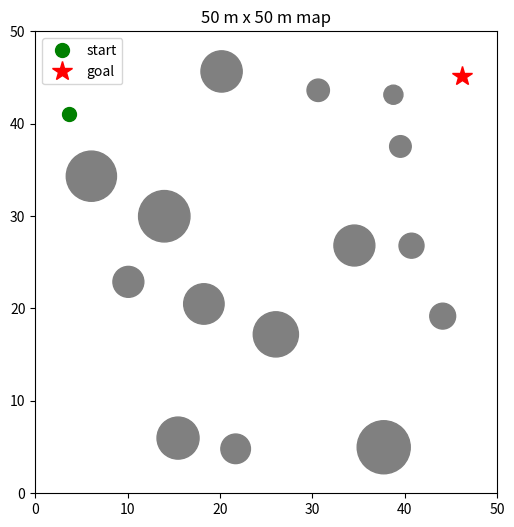

This chart was generated by the following Python code:
import numpy as np
import matplotlib.pyplot as plt
from matplotlib.patches import Circle

MAP_SIZE = 50.0      # metres
N_OBSTACLES = 15

rng = np.random.default_rng(seed=0)   # random number generator (seed = same map each run)

# ---------- 1. place obstacles ----------
obstacles = []                       # each item: [x, y, radius]
while len(obstacles) < N_OBSTACLES:
    r = rng.uniform(1.0, 3.0)                          # random radius 1-3 m
    x, y = rng.uniform(r + 2, MAP_SIZE - r - 2, size=2)  # keep 2 m from the walls
    # check: is this new circle far enough from all old circles?
    ok = True
    for (ox, oy, orad) in obstacles:
        dist = np.hypot(x - ox, y - oy)               # distance between centres
        if dist < r + orad + 2.0:                     # 2 m gap between circles
            ok = False
            break
    if ok:
        obstacles.append([x, y, r])
obstacles = np.array(obstacles)

# ---------- 2. helper: how far is a point from the nearest obstacle edge? ----------
def clearance(p):
    d = np.hypot(obstacles[:, 0] - p[0], obstacles[:, 1] - p[1]) - obstacles[:, 2]
    return d.min()

# ---------- 3. pick start and goal ----------
while True:
    start = rng.uniform(3, MAP_SIZE - 3, size=2)
    goal = rng.uniform(3, MAP_SIZE - 3, size=2)
    far_apart = np.linalg.norm(goal - start) > 25.0
    free = clearance(start) > 2.0 and clearance(goal) > 2.0
    if far_apart and free:
        break

print("obstacles:\n", np.round(obstacles, 1))
print("start:", np.round(start, 1), " goal:", np.round(goal, 1))

# ---------- 4. draw it ----------
fig, ax = plt.subplots(figsize=(6, 6))
for (x, y, r) in obstacles:
    ax.add_patch(Circle((x, y), r, color="gray"))
ax.plot(*start, "go", markersize=10, label="start")
ax.plot(*goal, "r*", markersize=15, label="goal")
ax.set_xlim(0, MAP_SIZE); ax.set_ylim(0, MAP_SIZE); ax.set_aspect("equal")
ax.legend(); ax.set_title("50 m x 50 m map")
plt.show()
